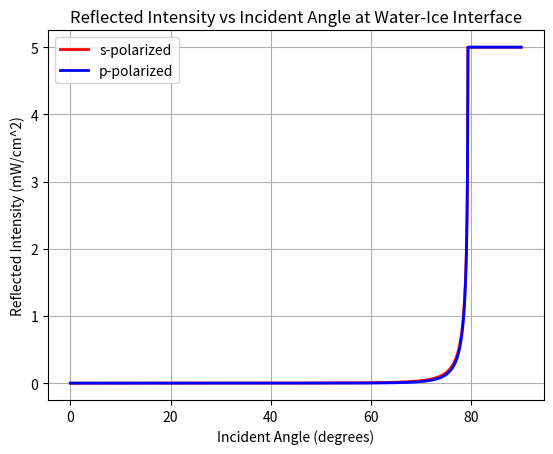

Source code (Python):
import numpy as np
import matplotlib.pyplot as plt

n_1 = 1.333  # Refracti ve index of water per google
n_2 = 1.31  # Refractive index of ice per google
I0 = 5  # Incident intensity in mW/cm^2

# Angle range from 0 to 90 degrees
theta_i_rad = np.linspace(0, np.pi / 2, 1000)

# Preallocate arrays for reflection intensities
R_s = np.zeros_like(theta_i_rad)
R_p = np.zeros_like(theta_i_rad)

for i, theta_i in enumerate(theta_i_rad):
    # Calculate the transmission angle using Snell's law
    sin_theta_t = (n_1 / n_2) * np.sin(theta_i)
    # Total internal reflection scenario (not physically realizable)
    if -1 <= sin_theta_t <= 1:
        theta_t = np.arcsin(sin_theta_t)

        # s-polarized reflection coefficient
        R_s[i] = (n_1 * np.cos(theta_i) - n_2 * np.cos(theta_t)) / (
            n_1 * np.cos(theta_i) + n_2 * np.cos(theta_t)
        )

        # p-polarized reflection coefficient
        R_p[i] = (n_1 * np.cos(theta_t) - n_2 * np.cos(theta_i)) / (
            n_1 * np.cos(theta_t) + n_2 * np.cos(theta_i)
        )
    else:
        R_s[i] = 1
        R_p[i] = 1

# Calculate reflected intensities
I_s = R_s**2 * I0
I_p = R_p**2 * I0

# Plotting
plt.figure()
plt.plot(np.degrees(theta_i_rad), I_s, "r", linewidth=2, label="s-polarized")
plt.plot(np.degrees(theta_i_rad), I_p, "b", linewidth=2, label="p-polarized")
plt.xlabel("Incident Angle (degrees)")
plt.ylabel("Reflected Intensity (mW/cm^2)")
plt.title("Reflected Intensity vs Incident Angle at Water-Ice Interface")
plt.legend()
plt.grid(True)
plt.show()
